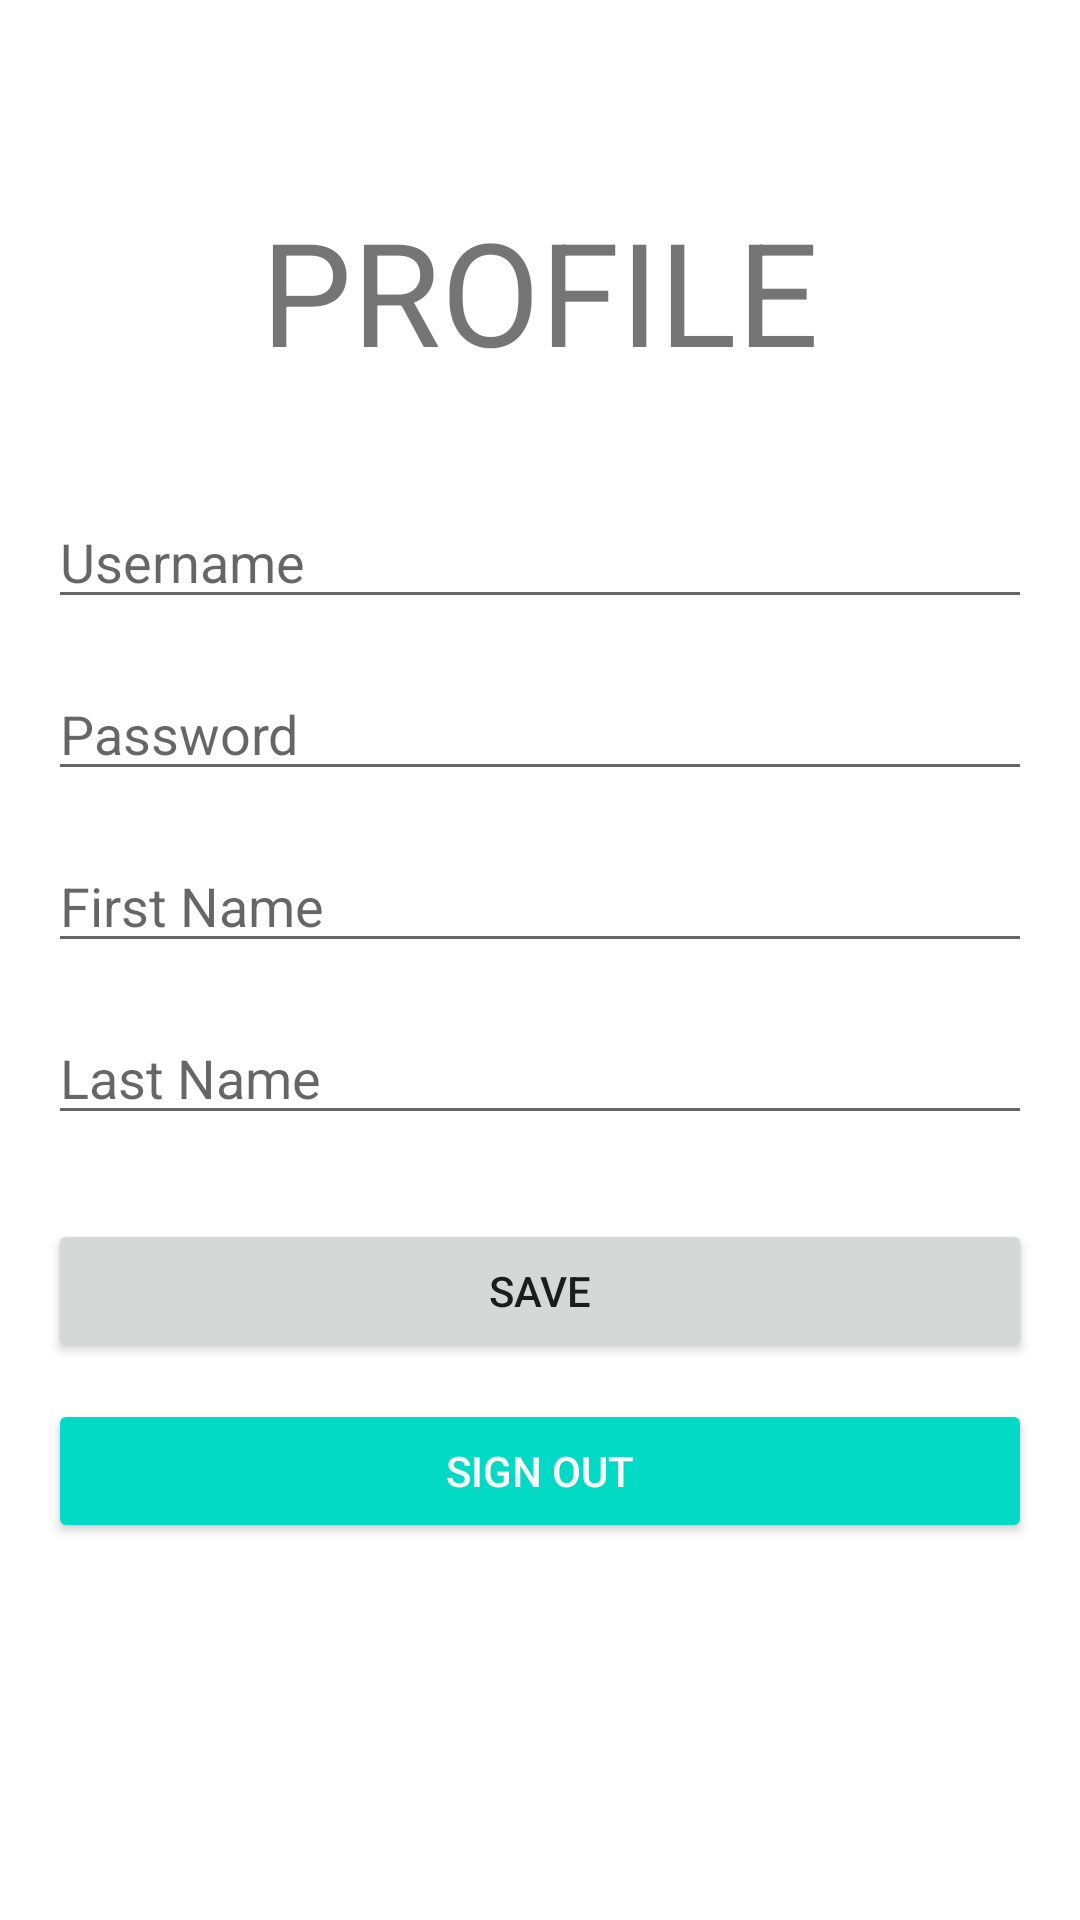

Layout XML and referenced resources for this Android screen:
<!-- AndroidManifest.xml: application theme Theme.UTSANMP_160421068 -->
<!-- res/layout/fragment_profile.xml -->
<?xml version="1.0" encoding="utf-8"?>
<ScrollView xmlns:android="http://schemas.android.com/apk/res/android"
    xmlns:app="http://schemas.android.com/apk/res-auto"
    xmlns:tools="http://schemas.android.com/tools"
    android:layout_width="match_parent"
    android:layout_height="match_parent"
    tools:context=".view.ProfileFragment">

    <FrameLayout
        android:layout_width="match_parent"
        android:layout_height="wrap_content">

        <androidx.constraintlayout.widget.ConstraintLayout
            android:layout_width="match_parent"
            android:layout_height="wrap_content">

        <EditText
            android:id="@+id/txtUser"
            android:layout_width="0dp"
            android:layout_height="wrap_content"
            android:layout_marginStart="16dp"
            android:layout_marginTop="36dp"
            android:layout_marginEnd="16dp"
            android:ems="10"
            android:hint="Username"
            android:inputType="text"
            app:layout_constraintEnd_toEndOf="parent"
            app:layout_constraintHorizontal_bias="1.0"
            app:layout_constraintStart_toStartOf="parent"
            app:layout_constraintTop_toBottomOf="@+id/textView2" />

        <EditText
            android:id="@+id/txtFirst"
            android:layout_width="0dp"
            android:layout_height="wrap_content"
            android:layout_marginStart="16dp"
            android:layout_marginTop="16dp"
            android:layout_marginEnd="16dp"
            android:ems="10"
            android:hint="First Name"
            android:inputType="text"
            app:layout_constraintEnd_toEndOf="parent"
            app:layout_constraintStart_toStartOf="parent"
            app:layout_constraintTop_toBottomOf="@+id/txtPassword" />

        <EditText
            android:id="@+id/txtPassword"
            android:layout_width="0dp"
            android:layout_height="wrap_content"
            android:layout_marginStart="16dp"
            android:layout_marginTop="16dp"
            android:layout_marginEnd="16dp"
            android:ems="10"
            android:hint="Password"
            android:inputType="text"
            app:layout_constraintEnd_toEndOf="parent"
            app:layout_constraintStart_toStartOf="parent"
            app:layout_constraintTop_toBottomOf="@+id/txtUser" />

        <EditText
            android:id="@+id/txtLast"
            android:layout_width="0dp"
            android:layout_height="wrap_content"
            android:layout_marginStart="16dp"
            android:layout_marginTop="16dp"
            android:layout_marginEnd="16dp"
            android:ems="10"
            android:hint="Last Name"
            android:inputType="text"
            app:layout_constraintEnd_toEndOf="parent"
            app:layout_constraintStart_toStartOf="parent"
            app:layout_constraintTop_toBottomOf="@+id/txtFirst" />

        <TextView
            android:id="@+id/textView2"
            android:layout_width="0dp"
            android:layout_height="wrap_content"
            android:layout_marginStart="16dp"
            android:layout_marginTop="32dp"
            android:layout_marginEnd="16dp"
            android:gravity="center"
            android:text="PROFILE"
            android:textSize="48sp"
            app:layout_constraintBottom_toBottomOf="parent"
            app:layout_constraintEnd_toEndOf="parent"
            app:layout_constraintHorizontal_bias="0.0"
            app:layout_constraintStart_toStartOf="parent"
            app:layout_constraintTop_toTopOf="parent"
            app:layout_constraintVertical_bias="0.078" />

        <Button
            android:id="@+id/btnSave"
            android:layout_width="0dp"
            android:layout_height="wrap_content"
            android:layout_marginStart="16dp"
            android:layout_marginTop="28dp"
            android:layout_marginEnd="16dp"
            android:text="Save"
            app:layout_constraintEnd_toEndOf="parent"
            app:layout_constraintHorizontal_bias="0.498"
            app:layout_constraintStart_toStartOf="parent"
            app:layout_constraintTop_toBottomOf="@+id/txtLast" />

        <Button
            android:id="@+id/btnSignout"
            style="@style/Widget.AppCompat.Button.Colored"
            android:layout_width="0dp"
            android:layout_height="wrap_content"
            android:layout_marginStart="16dp"
            android:layout_marginTop="12dp"
            android:layout_marginEnd="16dp"
            android:text="Sign Out"
            android:textColor="#FAFAFA"
            app:layout_constraintEnd_toEndOf="parent"
            app:layout_constraintHorizontal_bias="1.0"
            app:layout_constraintStart_toStartOf="parent"
            app:layout_constraintTop_toBottomOf="@+id/btnSave" />

        </androidx.constraintlayout.widget.ConstraintLayout>
    </FrameLayout>
</ScrollView>
<!-- resources referenced by this layout -->
<resources>
  <style name="Theme.UTSANMP_160421068" parent="Theme.MaterialComponents.DayNight.DarkActionBar">
          
          <item name="colorPrimary">@color/purple_500</item>
          <item name="colorPrimaryVariant">@color/purple_700</item>
          <item name="colorOnPrimary">@color/white</item>
          
          <item name="colorSecondary">@color/teal_200</item>
          <item name="colorSecondaryVariant">@color/teal_700</item>
          <item name="colorOnSecondary">@color/black</item>
          
          <item name="android:statusBarColor">?attr/colorPrimaryVariant</item>
          
      </style>
  <!-- not gathered from this repository: default colours our renderer supplied (Android Studio template values) -->
  <color name="purple_500">#FF6200EE</color>
  <color name="purple_700">#FF3700B3</color>
  <color name="teal_200">#FF03DAC5</color>
  <color name="teal_700">#FF018786</color>
  <color name="black">#FF000000</color>
  <color name="white">#FFFFFFFF</color>
</resources>
